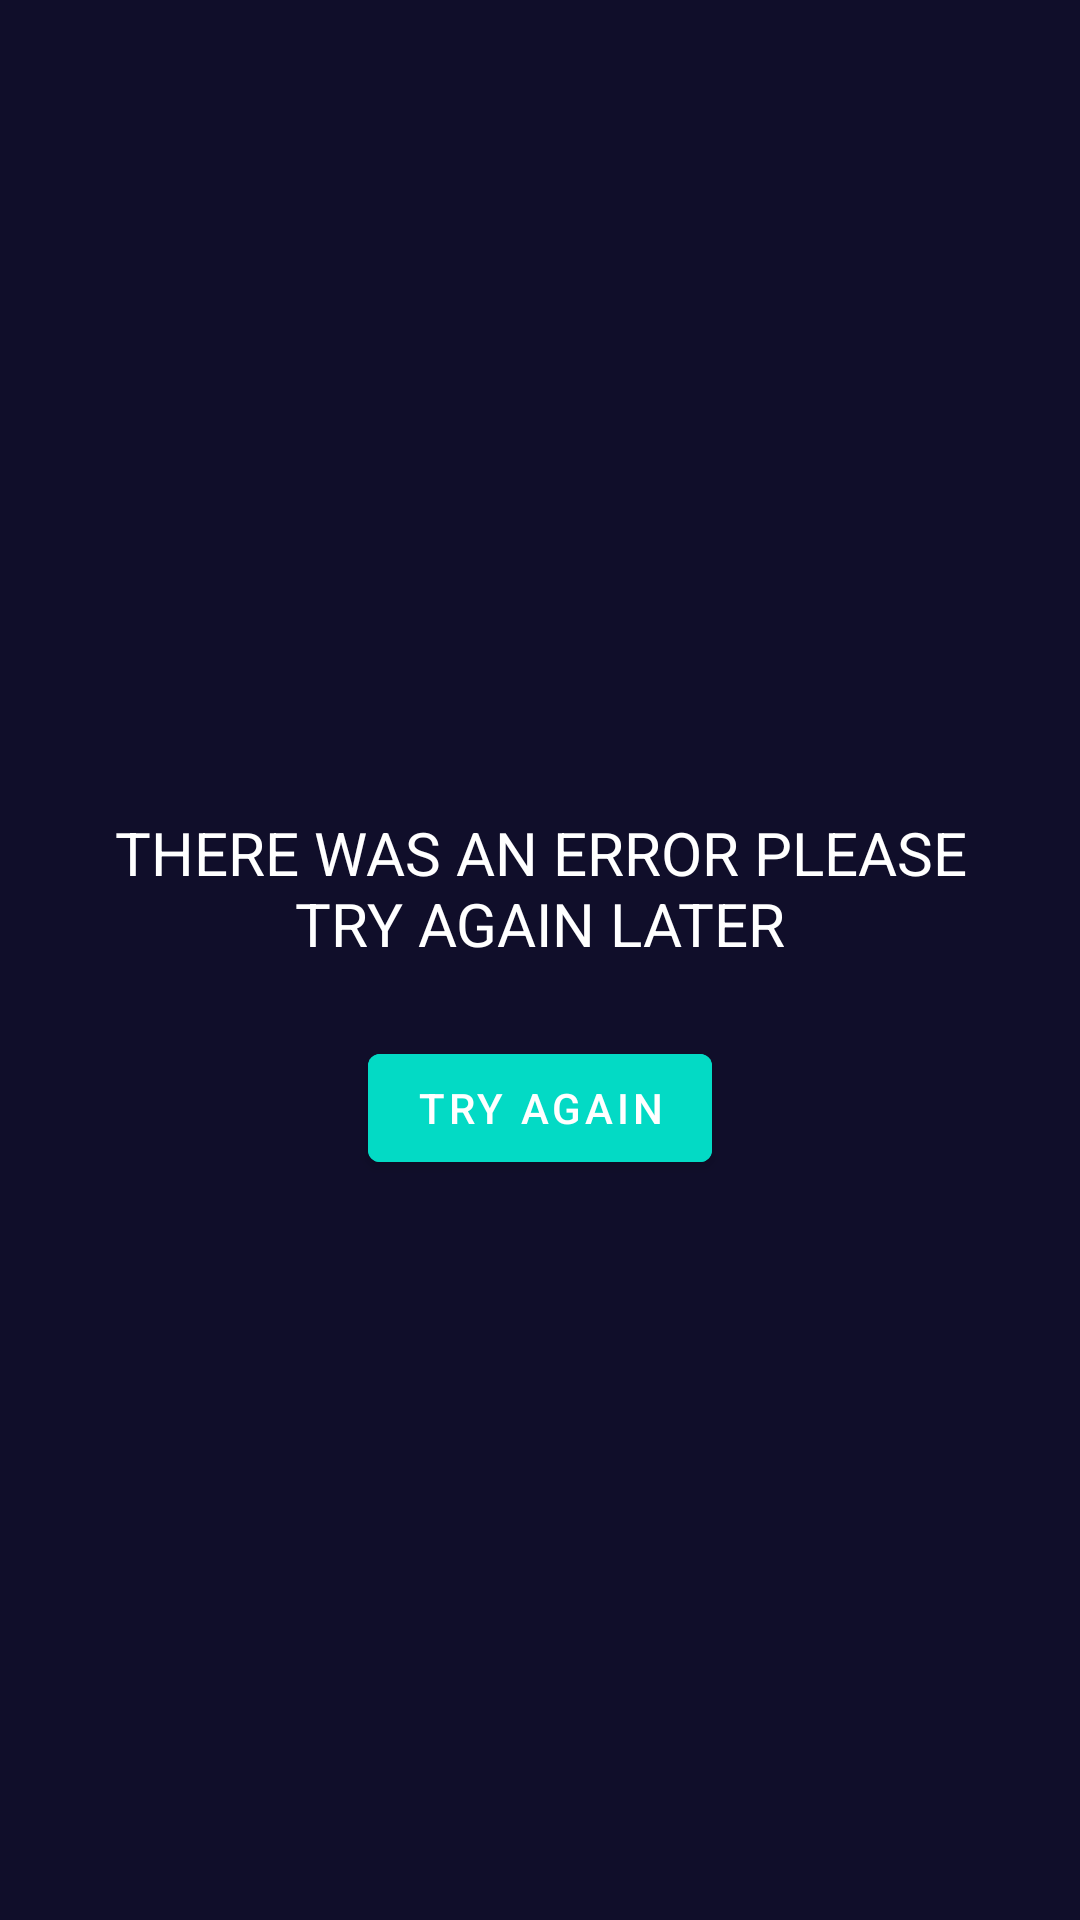

Android layout source for this screen:
<!-- AndroidManifest.xml: application theme Theme.ThatMovieApp -->
<!-- res/layout/error_layout.xml -->
<?xml version="1.0" encoding="utf-8"?>
<LinearLayout xmlns:android="http://schemas.android.com/apk/res/android"
    android:layout_width="match_parent"
    android:layout_height="match_parent"
    android:layout_gravity="center"
    android:background="@color/dark_blue"
    android:gravity="center"
    android:orientation="vertical">

    <androidx.appcompat.widget.AppCompatTextView
        android:layout_width="wrap_content"
        android:layout_height="wrap_content"
        android:layout_margin="@dimen/dimen_24dp"
        android:gravity="center"
        android:text="@string/error_layout_title"
        android:textColor="@color/white"
        android:textSize="@dimen/dimen_20sp" />

    <com.google.android.material.button.MaterialButton
        android:id="@+id/btn_try_again"
        android:layout_width="wrap_content"
        android:layout_height="wrap_content"
        android:backgroundTint="@color/teal_200"
        android:text="@string/error_layout_btn" />

</LinearLayout>
<!-- resources referenced by this layout -->
<resources>
  <color name="dark_blue">#100e2a</color>
  <color name="teal_200">#FF03DAC5</color>
  <color name="white">#FFFFFFFF</color>
  <dimen name="dimen_20sp">20sp</dimen>
  <dimen name="dimen_24dp">24dp</dimen>
  <string name="error_layout_btn">TRY AGAIN</string>
  <string name="error_layout_title">THERE WAS AN ERROR PLEASE TRY AGAIN LATER</string>
  <style name="Theme.ThatMovieApp" parent="Theme.MaterialComponents.DayNight.NoActionBar">
          
          <item name="colorPrimary">@color/purple_500</item>
          <item name="colorPrimaryVariant">@color/purple_700</item>
          <item name="colorOnPrimary">@color/white</item>
          
          <item name="colorSecondary">@color/teal_200</item>
          <item name="colorSecondaryVariant">@color/teal_700</item>
          <item name="colorOnSecondary">@color/black</item>
          
          <item name="android:statusBarColor">?attr/colorPrimaryVariant</item>
          
      </style>
  <color name="purple_500">#FF6200EE</color>
  <color name="purple_700">#FF3700B3</color>
  <color name="teal_700">#FF018786</color>
  <color name="black">#FF000000</color>
</resources>
